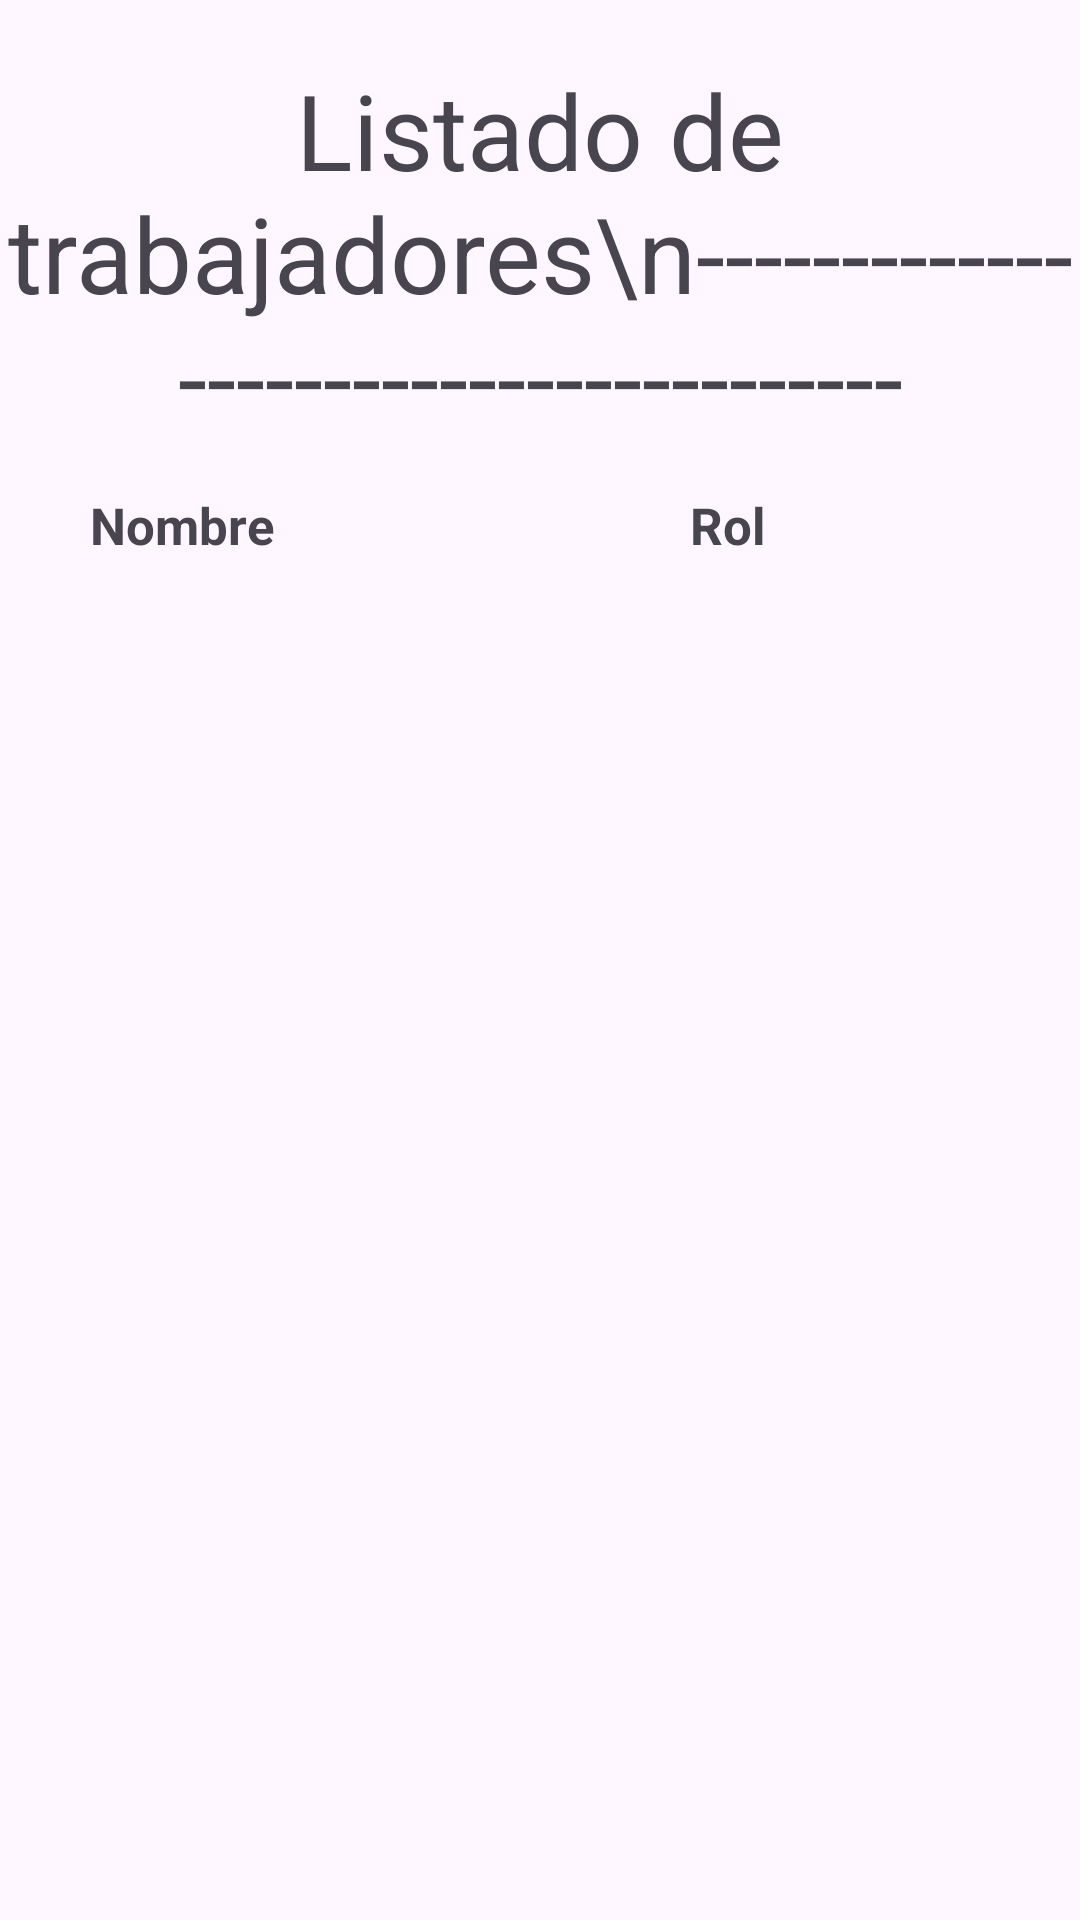

This screen was rendered from an Android layout file. Write that file and the resources it references.
<!-- AndroidManifest.xml: application theme Theme.CafeFront -->
<!-- res/layout/activity_main_gerente.xml -->
<?xml version="1.0" encoding="utf-8"?>
<androidx.constraintlayout.widget.ConstraintLayout xmlns:android="http://schemas.android.com/apk/res/android"
    xmlns:app="http://schemas.android.com/apk/res-auto"
    xmlns:tools="http://schemas.android.com/tools"
    android:id="@+id/main"
    android:layout_width="match_parent"
    android:layout_height="match_parent"
    tools:context=".MainGerente">

    <TextView
        android:id="@+id/texto_listado"
        android:layout_width="wrap_content"
        android:layout_height="wrap_content"
        android:text="Listado de trabajadores\n--------------------------------------"
        android:textSize="35dp"
        android:textAlignment="center"
        android:layout_marginStart="15dp"
        android:layout_marginEnd="15dp"
        android:layout_marginTop="20dp"
        app:layout_constraintStart_toStartOf="parent"
        app:layout_constraintEnd_toEndOf="parent"
        app:layout_constraintTop_toTopOf="parent"/>

    <LinearLayout
        android:id="@+id/cabecera"
        android:layout_width="match_parent"
        android:layout_height="wrap_content"
        android:layout_marginTop="15dp"
        android:layout_marginStart="30dp"
        app:layout_constraintTop_toBottomOf="@id/texto_listado"
        app:layout_constraintStart_toStartOf="parent">

        <TextView
            android:layout_width="200dp"
            android:layout_height="wrap_content"
            android:text="Nombre"
            android:textSize="17dp"
            android:textStyle="bold"/>

        <TextView
            android:layout_width="wrap_content"
            android:layout_height="wrap_content"
            android:text="Rol"
            android:textSize="17dp"
            android:textStyle="bold" />
    </LinearLayout>


    <androidx.recyclerview.widget.RecyclerView
        android:id="@+id/recycler_gerente"
        android:layout_width="0dp"
        android:layout_height="0dp"
        android:layout_marginStart="30dp"
        android:layout_marginBottom="20dp"
        android:layout_marginEnd="15dp"
        app:layout_constraintTop_toBottomOf="@id/cabecera"
        app:layout_constraintStart_toStartOf="parent"
        app:layout_constraintEnd_toEndOf="parent"
        app:layout_constraintBottom_toTopOf="@id/salir"/>

    

</androidx.constraintlayout.widget.ConstraintLayout>
<!-- resources referenced by this layout -->
<resources>
  <!-- drawable logout: png bitmap (drawable, 1444 bytes) -->
  <style name="Theme.CafeFront" parent="Base.Theme.CafeFront" />
  <style name="Base.Theme.CafeFront" parent="Theme.Material3.DayNight.NoActionBar">
          
          
      </style>
</resources>
